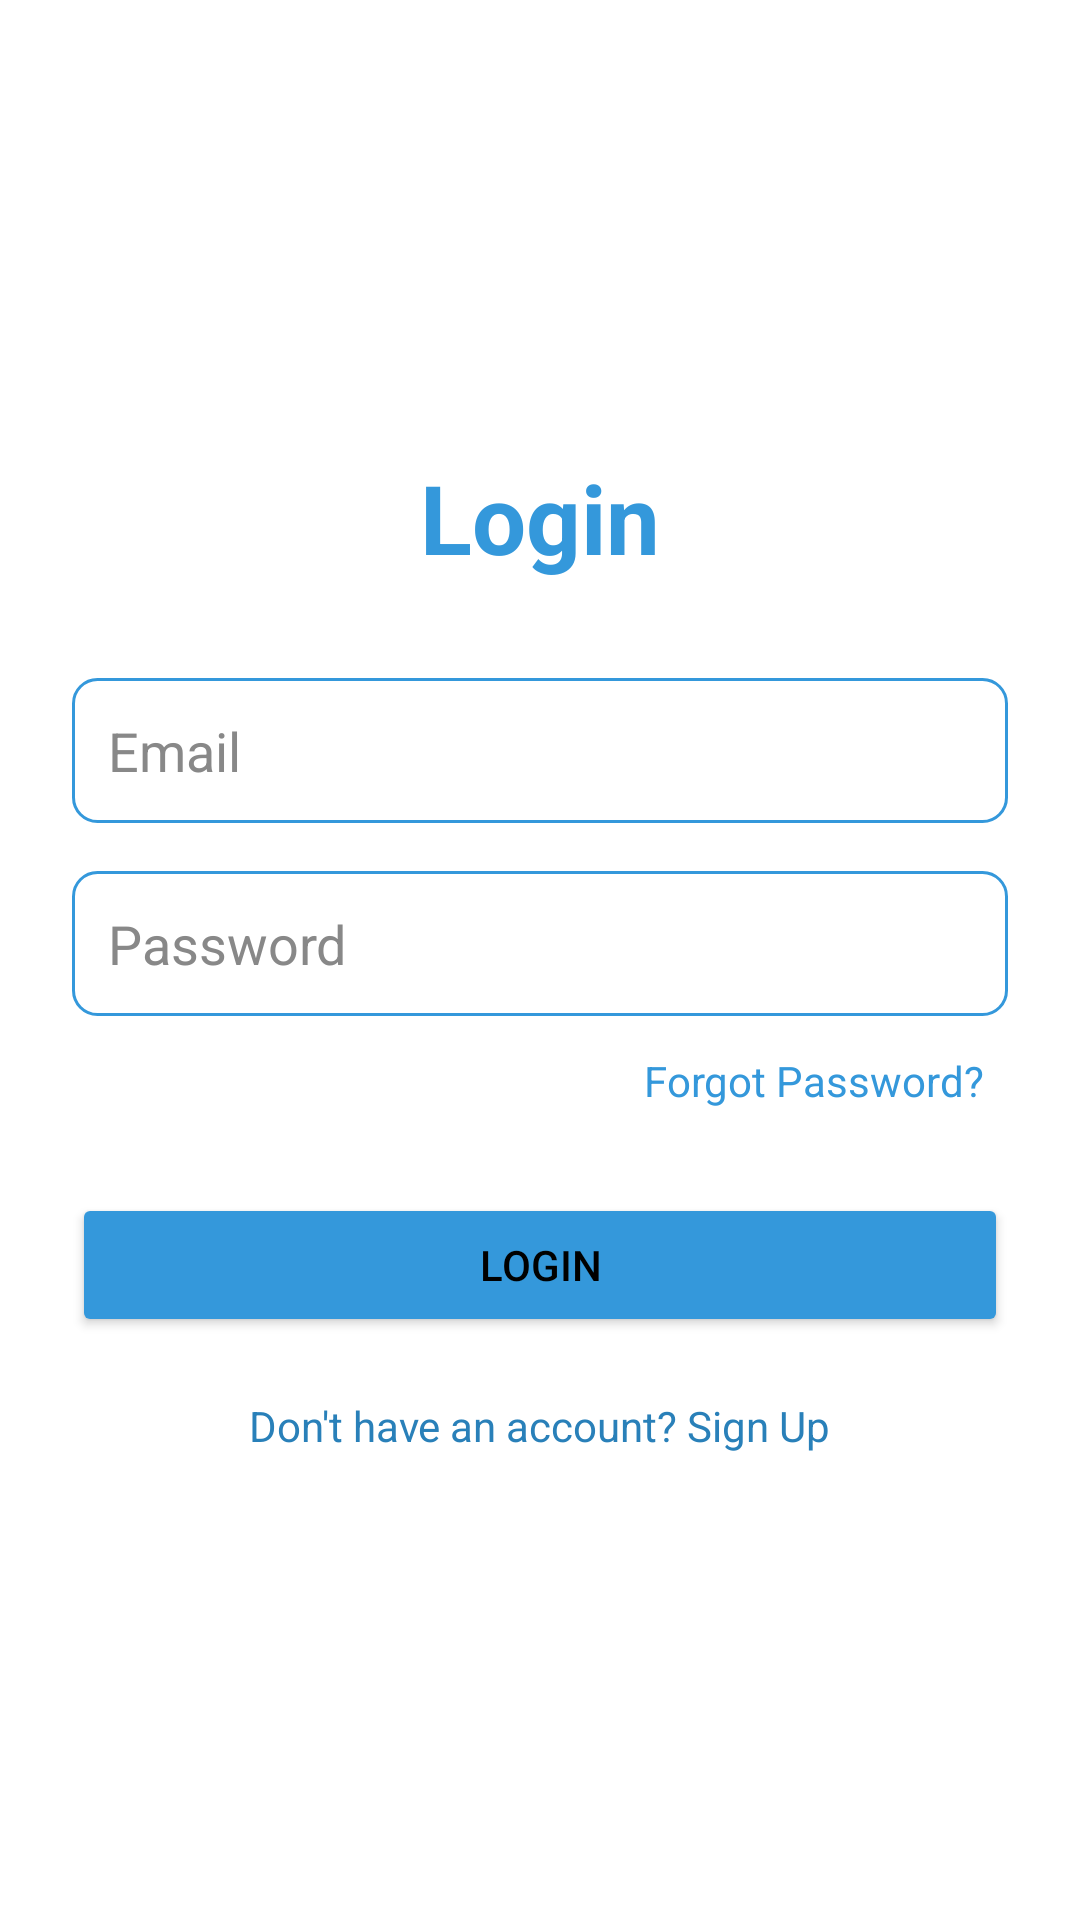

Layout XML and referenced resources for this Android screen:
<!-- AndroidManifest.xml: application theme Theme.Circuits -->
<!-- res/layout/activity_login.xml -->
<?xml version="1.0" encoding="utf-8"?>
<LinearLayout xmlns:android="http://schemas.android.com/apk/res/android"
    xmlns:app="http://schemas.android.com/apk/res-auto"
    xmlns:tools="http://schemas.android.com/tools"
    android:layout_width="match_parent"
    android:layout_height="match_parent"
    android:orientation="vertical"
    android:gravity="center"
    android:padding="24dp"
    android:background="@color/white"> 

    <TextView
        android:layout_width="wrap_content"
        android:layout_height="wrap_content"
        android:text="@string/login_title"
        android:textSize="32sp"
        android:textStyle="bold"
        android:textColor="@color/app_blue"/> 

    <EditText
        android:id="@+id/etLoginEmail"
        android:layout_width="match_parent"
        android:layout_height="wrap_content"
        android:layout_marginTop="32dp"
        android:hint="@string/email_hint"
        android:inputType="textEmailAddress"
        android:background="@drawable/edit_text_background"
        android:padding="12dp"
        android:textColor="@color/black"
        android:textColorHint="@color/text_gray"
        android:autofillHints="emailAddress" />

    <EditText
        android:id="@+id/etLoginPassword"
        android:layout_width="match_parent"
        android:layout_height="wrap_content"
        android:layout_marginTop="16dp"
        android:hint="@string/password_hint"
        android:inputType="textPassword"
        android:background="@drawable/edit_text_background"
        android:padding="12dp"
        android:textColor="@color/black"
        android:textColorHint="@color/text_gray"
        android:autofillHints="password" />

    
    <TextView
        android:id="@+id/tvForgotPassword"
        android:layout_width="wrap_content"
        android:layout_height="wrap_content"
        android:layout_gravity="end"
        android:layout_marginTop="8dp"
        android:layout_marginEnd="4dp"
        android:padding="4dp"
        android:text="@string/forgot_password"
        android:textColor="@color/app_blue"
        android:clickable="true"
        android:focusable="true"
        android:background="?android:attr/selectableItemBackground"/>


    <Button
        android:id="@+id/btnLogin"
        android:layout_width="match_parent"
        android:layout_height="wrap_content"
        android:layout_marginTop="24dp"
        app:backgroundTint="@color/app_blue"
        android:text="@string/login_button" />

    <TextView
        android:id="@+id/tvGoToSignup"
        android:layout_width="wrap_content"
        android:layout_height="wrap_content"
        android:layout_marginTop="16dp"
        android:text="@string/go_to_signup"
        android:textColor="@color/app_blue_dark"
        android:clickable="true"
        android:focusable="true"
        android:padding="4dp"
        android:background="?android:attr/selectableItemBackground"/>
</LinearLayout>
<!-- resources referenced by this layout -->
<resources>
  <color name="app_blue">#3498DB</color>
  <color name="app_blue_dark">#2980B9</color>
  <color name="black">#FF000000</color>
  <color name="text_gray">#888888</color>
  <color name="white">#FFFFFFFF</color>
  <!-- drawable edit_text_background (drawable) -->
  <?xml version="1.0" encoding="utf-8"?>
  <shape xmlns:android="http://schemas.android.com/apk/res/android">
      <solid android:color="@android:color/transparent" /> 
      <corners android:radius="8dp" />
      <stroke
          android:width="1dp"
          android:color="@color/app_blue" /> 
  </shape>
  <string name="email_hint">Email</string>
  <string name="forgot_password">Forgot Password?</string>
  <string name="go_to_signup">Don\'t have an account? Sign Up</string>
  <string name="login_button">Login</string>
  <string name="login_title">Login</string>
  <string name="password_hint">Password</string>
  <style name="Theme.Circuits" parent="Base.Theme.Circuits" />
  <style name="Base.Theme.Circuits" parent="Theme.MaterialComponents.Light.NoActionBar">
          
          <item name="colorPrimary">@color/app_blue</item> 
          <item name="colorPrimaryVariant">@color/app_blue_dark</item> 
          <item name="colorOnPrimary">@color/white</item> 
          
          <item name="colorSecondary">@color/app_accent</item> 
          <item name="colorSecondaryVariant">@color/app_accent</item> 
          <item name="colorOnSecondary">@color/black</item> 
  
          
          <item name="android:statusBarColor">?attr/colorPrimaryVariant</item>
          
          <item name="android:windowLightStatusBar" tools:targetApi="m">false</item>
  
          
          <item name="android:colorBackground">@color/white</item>
          
          <item name="android:textColorPrimary">@color/black</item>
          <item name="android:textColorSecondary">@color/text_gray</item>
  
          
          <item name="android:spinnerStyle">@style/SpinnerTheme</item>
          <item name="android:spinnerDropDownItemStyle">@style/SpinnerDropDownItem</item>
  
      </style>
  <color name="app_accent">#E74C3C</color>
  <style name="SpinnerTheme" parent="Widget.AppCompat.Spinner">
          <item name="android:textColor">@color/black</item> 
          
          <item name="android:background">@drawable/edit_text_background</item> 
      </style>
  <style name="SpinnerDropDownItem" parent="Widget.AppCompat.DropDownItem.Spinner">
          <item name="android:textColor">@color/black</item> 
          <item name="android:background">@color/white</item> 
      </style>
</resources>
